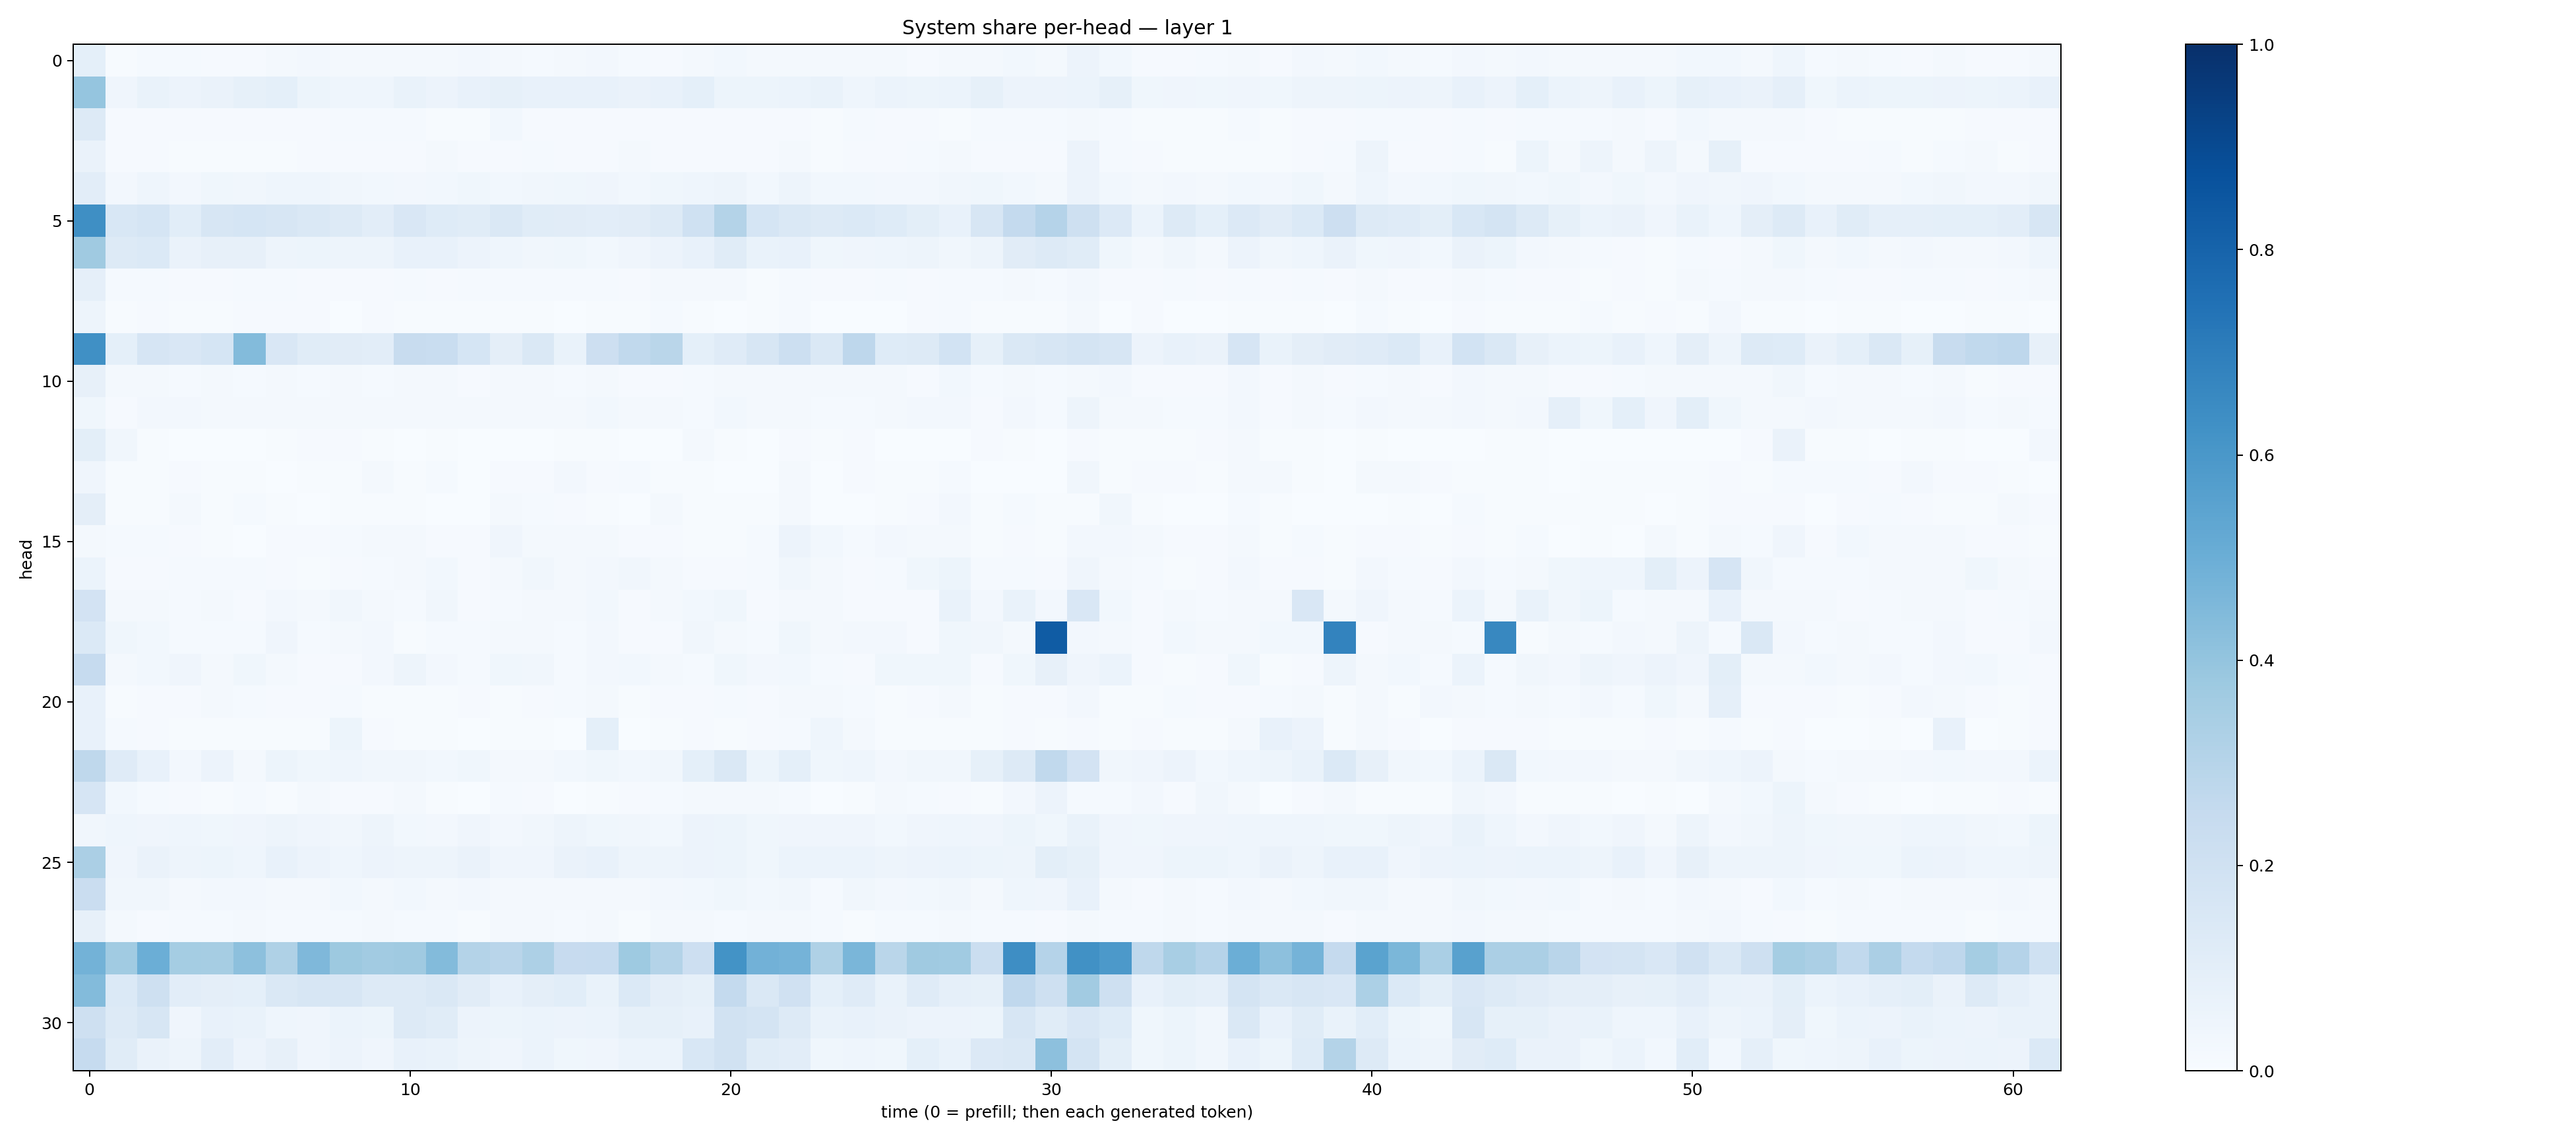

Values plotted in this chart, from the file beside it:
0.09079127, 0.0077759693, 0.013395871, 0.012360143, 0.011444097, 0.011352691, 0.01841827, 0.02668943, 0.021256082, 0.016198255, 0.020993019, 0.016480844, 0.025184564, 0.019402722, 0.014259735, 0.016180297, 0.024917558, 0.012742854, 0.0106081115, 0.01875585, 0.028884169, 0.017233623, 0.02069846, 0.017662674
0.3976, 0.04076, 0.06792, 0.05622, 0.06372, 0.084, 0.09127, 0.05161, 0.04676, 0.04448, 0.06727, 0.05742, 0.07198, 0.08222, 0.07278, 0.07137, 0.07438, 0.06416, 0.07678, 0.09353, 0.05267, 0.05352, 0.06186, 0.06886
0.1322, 0.01118, 0.008763, 0.008571, 0.008069, 0.009003, 0.007876, 0.01064, 0.0142, 0.01248, 0.01376, 0.005785, 0.007368, 0.02832, 0.01169, 0.01044, 0.01014, 0.009941, 0.01074, 0.01007, 0.01157, 0.008251, 0.008662, 0.005408
0.06385, 0.009589, 0.009738, 0.007673, 0.005524, 0.006794, 0.006378, 0.009656, 0.01166, 0.01029, 0.01151, 0.01967, 0.008787, 0.009041, 0.01421, 0.008349, 0.0114, 0.01714, 0.008315, 0.01148, 0.009331, 0.009732, 0.01771, 0.007015
0.105, 0.02346, 0.04332, 0.0269, 0.03691, 0.03358, 0.04328, 0.04297, 0.03439, 0.02892, 0.02617, 0.0289, 0.03554, 0.0295, 0.03188, 0.03719, 0.04248, 0.02847, 0.03843, 0.04485, 0.04793, 0.02763, 0.04905, 0.02897
0.6354, 0.1527, 0.1681, 0.1083, 0.157, 0.1712, 0.1587, 0.1462, 0.1296, 0.1036, 0.1522, 0.1222, 0.1169, 0.1468, 0.1163, 0.1125, 0.1031, 0.1121, 0.1279, 0.2018, 0.308, 0.169, 0.1411, 0.1306
0.3673, 0.1273, 0.1392, 0.06579, 0.08066, 0.07995, 0.04776, 0.05378, 0.04975, 0.04997, 0.07368, 0.07205, 0.05503, 0.04545, 0.03271, 0.03816, 0.03115, 0.04142, 0.05498, 0.07403, 0.1163, 0.06898, 0.07686, 0.03656
0.08821, 0.01299, 0.01299, 0.01097, 0.01163, 0.01351, 0.01275, 0.01002, 0.01023, 0.01061, 0.01246, 0.01107, 0.01341, 0.01177, 0.0127, 0.01185, 0.01264, 0.009372, 0.01583, 0.01693, 0.01745, 0.00777, 0.01342, 0.008124
0.04834, 0.003971, 0.008113, 0.005808, 0.006321, 0.00939, 0.008809, 0.01001, 0.003899, 0.01061, 0.005889, 0.006671, 0.005531, 0.005322, 0.005142, 0.003456, 0.006595, 0.007574, 0.01367, 0.006989, 0.00309, 0.004144, 0.01469, 0.003184
0.6289, 0.09127, 0.1677, 0.1513, 0.1708, 0.4376, 0.1493, 0.1165, 0.1096, 0.1052, 0.2405, 0.2328, 0.17, 0.09665, 0.1446, 0.07002, 0.2124, 0.2652, 0.2875, 0.0932, 0.1181, 0.1571, 0.2176, 0.143
0.08166, 0.02164, 0.02095, 0.01388, 0.01597, 0.01435, 0.01847, 0.01551, 0.01686, 0.01428, 0.01686, 0.01721, 0.01048, 0.02033, 0.01728, 0.01367, 0.01788, 0.01163, 0.01124, 0.01379, 0.01591, 0.01667, 0.02339, 0.01738
0.03724, 0.009973, 0.02544, 0.02379, 0.01769, 0.01934, 0.01954, 0.0163, 0.02011, 0.01838, 0.01609, 0.01715, 0.01666, 0.02006, 0.02098, 0.02007, 0.0291, 0.01653, 0.02215, 0.01473, 0.02829, 0.0209, 0.02331, 0.01302
0.1002, 0.03238, 0.006605, 0.003893, 0.001965, 0.0006131, 0.005183, 0.008692, 0.009049, 0.006155, 0.003831, 0.006042, 0.001879, 0.002427, 0.001965, 0.004385, 0.007744, 0.002954, 0.001118, 0.01783, 0.005324, 0.001007, 0.007894, 0.003944
0.03944, 0.005214, 0.00596, 0.008163, 0.006729, 0.007417, 0.003555, 0.005406, 0.006213, 0.01661, 0.006426, 0.01178, 0.0033, 0.009479, 0.008783, 0.02579, 0.009854, 0.01186, 0.005697, 0.004215, 0.003151, 0.003787, 0.02075, 0.003848
0.09574, 0.007277, 0.003948, 0.01643, 0.004394, 0.01281, 0.006637, 0.003027, 0.003963, 0.00424, 0.007625, 0.002731, 0.002119, 0.02204, 0.01538, 0.007885, 0.004159, 0.003272, 0.01724, 0.007616, 0.003939, 0.007353, 0.01654, 0.002411
0.02335, 0.01391, 0.01432, 0.01041, 0.007796, 0.003476, 0.01094, 0.01021, 0.01318, 0.01816, 0.02104, 0.01036, 0.01156, 0.04279, 0.02036, 0.02217, 0.02208, 0.00996, 0.01018, 0.007441, 0.007319, 0.01443, 0.05546, 0.03025
0.05949, 0.01015, 0.01155, 0.01467, 0.01266, 0.01365, 0.01086, 0.006382, 0.01058, 0.01527, 0.01829, 0.02976, 0.01019, 0.01974, 0.03356, 0.02076, 0.02521, 0.0328, 0.0223, 0.01129, 0.009832, 0.01374, 0.0322, 0.0183
0.1815, 0.0183, 0.01654, 0.01496, 0.01827, 0.00969, 0.02424, 0.01847, 0.03512, 0.01619, 0.01451, 0.03311, 0.009427, 0.01408, 0.01683, 0.01682, 0.02985, 0.009044, 0.01689, 0.0275, 0.0353, 0.01006, 0.01829, 0.01832
0.1395, 0.03589, 0.02921, 0.01363, 0.01437, 0.01272, 0.04237, 0.01419, 0.02073, 0.02641, 0.007508, 0.013, 0.01192, 0.01781, 0.02038, 0.01346, 0.02565, 0.01049, 0.009014, 0.03189, 0.01745, 0.0137, 0.03821, 0.021
0.2475, 0.01668, 0.03017, 0.03961, 0.01786, 0.03858, 0.0162, 0.01154, 0.01006, 0.02516, 0.0474, 0.02572, 0.01463, 0.03609, 0.03475, 0.01522, 0.02569, 0.03077, 0.01599, 0.01321, 0.03636, 0.02714, 0.02915, 0.0121
0.07145, 0.00671, 0.009072, 0.007905, 0.01893, 0.01475, 0.0117, 0.01081, 0.01412, 0.007396, 0.007388, 0.00733, 0.009176, 0.006149, 0.008719, 0.0156, 0.02107, 0.006698, 0.01036, 0.008318, 0.01306, 0.008942, 0.0216, 0.01632
0.07475, 0.01342, 0.009222, 0.005072, 0.003974, 0.004027, 0.004059, 0.006016, 0.05373, 0.0108, 0.007242, 0.005396, 0.001102, 0.005969, 0.004503, 0.003671, 0.09317, 0.002662, 0.004667, 0.009548, 0.006537, 0.008026, 0.01415, 0.04495
0.2704, 0.118, 0.0716, 0.02484, 0.05532, 0.02146, 0.05196, 0.03823, 0.04519, 0.03161, 0.0331, 0.02851, 0.03568, 0.0195, 0.02012, 0.02899, 0.03518, 0.0276, 0.03306, 0.09186, 0.1428, 0.05201, 0.09063, 0.03653
0.1679, 0.02911, 0.01288, 0.008206, 0.006223, 0.01401, 0.007553, 0.01623, 0.01066, 0.0112, 0.01752, 0.006771, 0.002037, 0.01538, 0.008663, 0.00346, 0.005346, 0.009543, 0.01561, 0.01576, 0.02047, 0.01611, 0.0124, 0.003104
0.03286, 0.04501, 0.03963, 0.04302, 0.03809, 0.04189, 0.04959, 0.04288, 0.03506, 0.04903, 0.02939, 0.02415, 0.03938, 0.02541, 0.03296, 0.04718, 0.03891, 0.03161, 0.02757, 0.05718, 0.05331, 0.03616, 0.04213, 0.03961
0.3323, 0.04116, 0.06297, 0.05059, 0.05378, 0.04672, 0.07759, 0.0559, 0.04601, 0.05813, 0.04689, 0.04954, 0.06272, 0.03981, 0.04, 0.06323, 0.07064, 0.04871, 0.04991, 0.05645, 0.05254, 0.03773, 0.06145, 0.06
0.2267, 0.03419, 0.0325, 0.01893, 0.02515, 0.02707, 0.01986, 0.02073, 0.02876, 0.02332, 0.02802, 0.0186, 0.02702, 0.01707, 0.01676, 0.02299, 0.01977, 0.02326, 0.02647, 0.02955, 0.03538, 0.02938, 0.03277, 0.01548
0.0807, 0.01605, 0.009027, 0.01307, 0.0146, 0.01664, 0.01452, 0.01499, 0.01274, 0.01564, 0.01436, 0.01277, 0.005477, 0.02152, 0.01926, 0.0143, 0.02032, 0.007057, 0.01631, 0.02202, 0.01457, 0.01628, 0.02015, 0.01488
0.4784, 0.3671, 0.4963, 0.3523, 0.3513, 0.4165, 0.3241, 0.4516, 0.3779, 0.3597, 0.3699, 0.4411, 0.3059, 0.2893, 0.3277, 0.2437, 0.2482, 0.3747, 0.3085, 0.2141, 0.6199, 0.4826, 0.4739, 0.3211
0.4408, 0.1397, 0.2047, 0.104, 0.09614, 0.09006, 0.141, 0.1635, 0.1634, 0.1304, 0.1279, 0.1467, 0.1122, 0.07366, 0.09508, 0.1075, 0.06878, 0.1378, 0.09709, 0.0823, 0.2569, 0.1454, 0.1986, 0.09356
0.208, 0.1276, 0.1606, 0.04246, 0.07103, 0.06991, 0.04455, 0.04056, 0.05951, 0.0531, 0.1326, 0.1149, 0.05847, 0.054, 0.06225, 0.05578, 0.05949, 0.08267, 0.08515, 0.07588, 0.192, 0.1753, 0.1323, 0.06902
0.25, 0.1166, 0.06379, 0.04708, 0.1024, 0.05521, 0.0792, 0.0406, 0.05832, 0.04157, 0.07314, 0.06944, 0.04756, 0.0402, 0.06012, 0.03805, 0.04127, 0.05958, 0.05907, 0.1524, 0.1919, 0.1155, 0.1032, 0.03904
